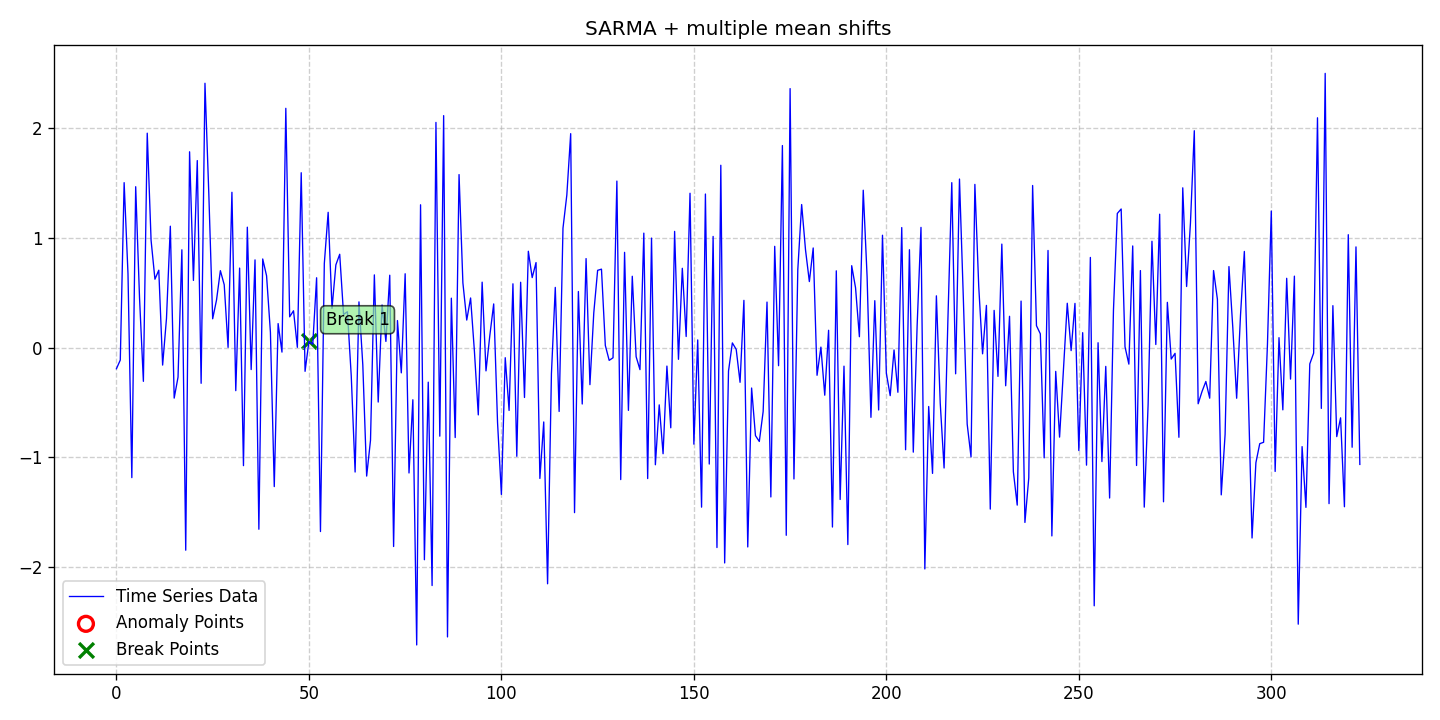

Source data for this figure (header and first rows):
date, data, stationary, det_lin_up, det_lin_down, det_quad, det_cubic, det_exp, det_damped, stoc_trend, volatility, single_seas, multiple_seas, point_anom_single, point_anom_multi, collect_anom, context_anom, mean_shift, var_shift, trend_shift, point_anom_count, point_anom_location, point_anom_point, collect_anom_count
2020-01-01, -0.1937, 0, 0, 0, 0, 0, 0, 0, 0, 0, 1, 0, 0, 0, 0, 0, 1, 0, 0, 0, none, , 0
2020-01-02, -0.1145, 0, 0, 0, 0, 0, 0, 0, 0, 0, 1, 0, 0, 0, 0, 0, 1, 0, 0, 0, none, , 0
2020-01-03, 1.504, 0, 0, 0, 0, 0, 0, 0, 0, 0, 1, 0, 0, 0, 0, 0, 1, 0, 0, 0, none, , 0
2020-01-04, 0.6737, 0, 0, 0, 0, 0, 0, 0, 0, 0, 1, 0, 0, 0, 0, 0, 1, 0, 0, 0, none, , 0
2020-01-05, -1.187, 0, 0, 0, 0, 0, 0, 0, 0, 0, 1, 0, 0, 0, 0, 0, 1, 0, 0, 0, none, , 0
2020-01-06, 1.467, 0, 0, 0, 0, 0, 0, 0, 0, 0, 1, 0, 0, 0, 0, 0, 1, 0, 0, 0, none, , 0
2020-01-07, 0.4522, 0, 0, 0, 0, 0, 0, 0, 0, 0, 1, 0, 0, 0, 0, 0, 1, 0, 0, 0, none, , 0
2020-01-08, -0.3087, 0, 0, 0, 0, 0, 0, 0, 0, 0, 1, 0, 0, 0, 0, 0, 1, 0, 0, 0, none, , 0
2020-01-09, 1.955, 0, 0, 0, 0, 0, 0, 0, 0, 0, 1, 0, 0, 0, 0, 0, 1, 0, 0, 0, none, , 0
2020-01-10, 0.9775, 0, 0, 0, 0, 0, 0, 0, 0, 0, 1, 0, 0, 0, 0, 0, 1, 0, 0, 0, none, , 0
2020-01-11, 0.623, 0, 0, 0, 0, 0, 0, 0, 0, 0, 1, 0, 0, 0, 0, 0, 1, 0, 0, 0, none, , 0
2020-01-12, 0.7053, 0, 0, 0, 0, 0, 0, 0, 0, 0, 1, 0, 0, 0, 0, 0, 1, 0, 0, 0, none, , 0
2020-01-13, -0.1603, 0, 0, 0, 0, 0, 0, 0, 0, 0, 1, 0, 0, 0, 0, 0, 1, 0, 0, 0, none, , 0
2020-01-14, 0.2653, 0, 0, 0, 0, 0, 0, 0, 0, 0, 1, 0, 0, 0, 0, 0, 1, 0, 0, 0, none, , 0
2020-01-15, 1.107, 0, 0, 0, 0, 0, 0, 0, 0, 0, 1, 0, 0, 0, 0, 0, 1, 0, 0, 0, none, , 0
2020-01-16, -0.4616, 0, 0, 0, 0, 0, 0, 0, 0, 0, 1, 0, 0, 0, 0, 0, 1, 0, 0, 0, none, , 0
2020-01-17, -0.2704, 0, 0, 0, 0, 0, 0, 0, 0, 0, 1, 0, 0, 0, 0, 0, 1, 0, 0, 0, none, , 0
2020-01-18, 0.8914, 0, 0, 0, 0, 0, 0, 0, 0, 0, 1, 0, 0, 0, 0, 0, 1, 0, 0, 0, none, , 0
2020-01-19, -1.849, 0, 0, 0, 0, 0, 0, 0, 0, 0, 1, 0, 0, 0, 0, 0, 1, 0, 0, 0, none, , 0
2020-01-20, 1.786, 0, 0, 0, 0, 0, 0, 0, 0, 0, 1, 0, 0, 0, 0, 0, 1, 0, 0, 0, none, , 0
2020-01-21, 0.6122, 0, 0, 0, 0, 0, 0, 0, 0, 0, 1, 0, 0, 0, 0, 0, 1, 0, 0, 0, none, , 0
2020-01-22, 1.706, 0, 0, 0, 0, 0, 0, 0, 0, 0, 1, 0, 0, 0, 0, 0, 1, 0, 0, 0, none, , 0
2020-01-23, -0.3266, 0, 0, 0, 0, 0, 0, 0, 0, 0, 1, 0, 0, 0, 0, 0, 1, 0, 0, 0, none, , 0
2020-01-24, 2.411, 0, 0, 0, 0, 0, 0, 0, 0, 0, 1, 0, 0, 0, 0, 0, 1, 0, 0, 0, none, , 0
2020-01-25, 1.399, 0, 0, 0, 0, 0, 0, 0, 0, 0, 1, 0, 0, 0, 0, 0, 1, 0, 0, 0, none, , 0
2020-01-26, 0.262, 0, 0, 0, 0, 0, 0, 0, 0, 0, 1, 0, 0, 0, 0, 0, 1, 0, 0, 0, none, , 0
2020-01-27, 0.4336, 0, 0, 0, 0, 0, 0, 0, 0, 0, 1, 0, 0, 0, 0, 0, 1, 0, 0, 0, none, , 0
2020-01-28, 0.7011, 0, 0, 0, 0, 0, 0, 0, 0, 0, 1, 0, 0, 0, 0, 0, 1, 0, 0, 0, none, , 0
2020-01-29, 0.5726, 0, 0, 0, 0, 0, 0, 0, 0, 0, 1, 0, 0, 0, 0, 0, 1, 0, 0, 0, none, , 0
2020-01-30, 0.001199, 0, 0, 0, 0, 0, 0, 0, 0, 0, 1, 0, 0, 0, 0, 0, 1, 0, 0, 0, none, , 0
2020-01-31, 1.416, 0, 0, 0, 0, 0, 0, 0, 0, 0, 1, 0, 0, 0, 0, 0, 1, 0, 0, 0, none, , 0
2020-02-01, -0.3938, 0, 0, 0, 0, 0, 0, 0, 0, 0, 1, 0, 0, 0, 0, 0, 1, 0, 0, 0, none, , 0
2020-02-02, 0.7246, 0, 0, 0, 0, 0, 0, 0, 0, 0, 1, 0, 0, 0, 0, 0, 1, 0, 0, 0, none, , 0
2020-02-03, -1.078, 0, 0, 0, 0, 0, 0, 0, 0, 0, 1, 0, 0, 0, 0, 0, 1, 0, 0, 0, none, , 0
2020-02-04, 1.098, 0, 0, 0, 0, 0, 0, 0, 0, 0, 1, 0, 0, 0, 0, 0, 1, 0, 0, 0, none, , 0
2020-02-05, -0.2011, 0, 0, 0, 0, 0, 0, 0, 0, 0, 1, 0, 0, 0, 0, 0, 1, 0, 0, 0, none, , 0
2020-02-06, 0.7994, 0, 0, 0, 0, 0, 0, 0, 0, 0, 1, 0, 0, 0, 0, 0, 1, 0, 0, 0, none, , 0
2020-02-07, -1.658, 0, 0, 0, 0, 0, 0, 0, 0, 0, 1, 0, 0, 0, 0, 0, 1, 0, 0, 0, none, , 0
2020-02-08, 0.8078, 0, 0, 0, 0, 0, 0, 0, 0, 0, 1, 0, 0, 0, 0, 0, 1, 0, 0, 0, none, , 0
2020-02-09, 0.6543, 0, 0, 0, 0, 0, 0, 0, 0, 0, 1, 0, 0, 0, 0, 0, 1, 0, 0, 0, none, , 0
2020-02-10, 0.139, 0, 0, 0, 0, 0, 0, 0, 0, 0, 1, 0, 0, 0, 0, 0, 1, 0, 0, 0, none, , 0
2020-02-11, -1.269, 0, 0, 0, 0, 0, 0, 0, 0, 0, 1, 0, 0, 0, 0, 0, 1, 0, 0, 0, none, , 0
2020-02-12, 0.2182, 0, 0, 0, 0, 0, 0, 0, 0, 0, 1, 0, 0, 0, 0, 0, 1, 0, 0, 0, none, , 0
2020-02-13, -0.04191, 0, 0, 0, 0, 0, 0, 0, 0, 0, 1, 0, 0, 0, 0, 0, 1, 0, 0, 0, none, , 0
2020-02-14, 2.182, 0, 0, 0, 0, 0, 0, 0, 0, 0, 1, 0, 0, 0, 0, 0, 1, 0, 0, 0, none, , 0
2020-02-15, 0.2801, 0, 0, 0, 0, 0, 0, 0, 0, 0, 1, 0, 0, 0, 0, 0, 1, 0, 0, 0, none, , 0
2020-02-16, 0.3351, 0, 0, 0, 0, 0, 0, 0, 0, 0, 1, 0, 0, 0, 0, 0, 1, 0, 0, 0, none, , 0
2020-02-17, 0.001626, 0, 0, 0, 0, 0, 0, 0, 0, 0, 1, 0, 0, 0, 0, 0, 1, 0, 0, 0, none, , 0
2020-02-18, 1.595, 0, 0, 0, 0, 0, 0, 0, 0, 0, 1, 0, 0, 0, 0, 0, 1, 0, 0, 0, none, , 0
2020-02-19, -0.2174, 0, 0, 0, 0, 0, 0, 0, 0, 0, 1, 0, 0, 0, 0, 0, 1, 0, 0, 0, none, , 0
2020-02-20, 0.0555, 0, 0, 0, 0, 0, 0, 0, 0, 0, 1, 0, 0, 0, 0, 0, 1, 0, 0, 0, none, , 0
2020-02-21, 0.02975, 0, 0, 0, 0, 0, 0, 0, 0, 0, 1, 0, 0, 0, 0, 0, 1, 0, 0, 0, none, , 0
2020-02-22, 0.6363, 0, 0, 0, 0, 0, 0, 0, 0, 0, 1, 0, 0, 0, 0, 0, 1, 0, 0, 0, none, , 0
2020-02-23, -1.679, 0, 0, 0, 0, 0, 0, 0, 0, 0, 1, 0, 0, 0, 0, 0, 1, 0, 0, 0, none, , 0
2020-02-24, 0.7659, 0, 0, 0, 0, 0, 0, 0, 0, 0, 1, 0, 0, 0, 0, 0, 1, 0, 0, 0, none, , 0
2020-02-25, 1.233, 0, 0, 0, 0, 0, 0, 0, 0, 0, 1, 0, 0, 0, 0, 0, 1, 0, 0, 0, none, , 0
2020-02-26, 0.3568, 0, 0, 0, 0, 0, 0, 0, 0, 0, 1, 0, 0, 0, 0, 0, 1, 0, 0, 0, none, , 0
2020-02-27, 0.7537, 0, 0, 0, 0, 0, 0, 0, 0, 0, 1, 0, 0, 0, 0, 0, 1, 0, 0, 0, none, , 0
2020-02-28, 0.8508, 0, 0, 0, 0, 0, 0, 0, 0, 0, 1, 0, 0, 0, 0, 0, 1, 0, 0, 0, none, , 0
2020-02-29, 0.3014, 0, 0, 0, 0, 0, 0, 0, 0, 0, 1, 0, 0, 0, 0, 0, 1, 0, 0, 0, none, , 0
... 264 more rows
